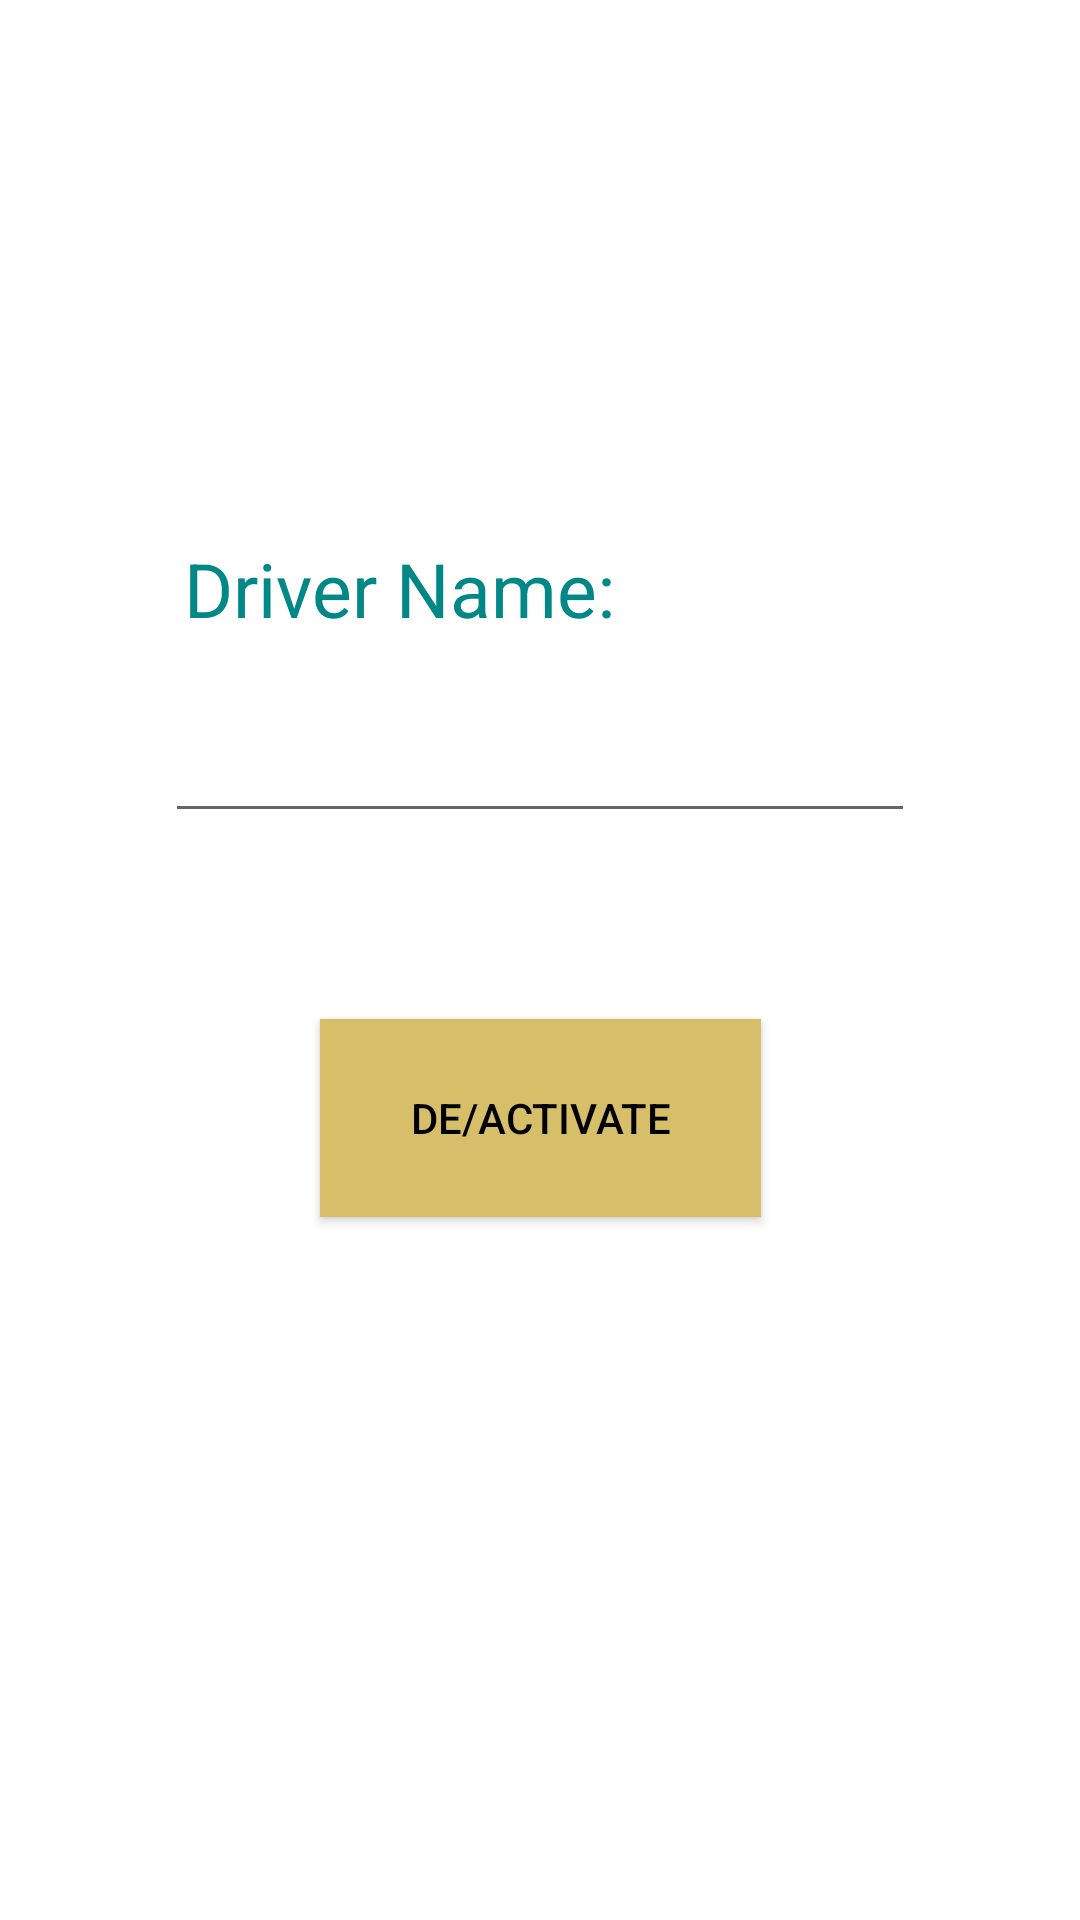

Reconstruct the res/layout file that produces this screen, plus the resources it refers to.
<!-- AndroidManifest.xml: application theme Theme.CarTicketing -->
<!-- res/layout/activity_admin_activate.xml -->
<?xml version="1.0" encoding="utf-8"?>
<androidx.constraintlayout.widget.ConstraintLayout xmlns:android="http://schemas.android.com/apk/res/android"
    xmlns:app="http://schemas.android.com/apk/res-auto"
    xmlns:tools="http://schemas.android.com/tools"
    android:layout_width="match_parent"
    android:layout_height="match_parent"
    tools:context="com.example.Admin.AdminActivate">

    <EditText
        android:id="@+id/editTextTextPersonName2"
        android:layout_width="250dp"
        android:layout_height="wrap_content"
        android:ems="10"
        android:inputType="textPersonName"
        android:textColor="@color/black"
        app:layout_constraintBottom_toBottomOf="parent"
        app:layout_constraintEnd_toEndOf="parent"
        app:layout_constraintStart_toStartOf="parent"
        app:layout_constraintTop_toTopOf="parent"
        app:layout_constraintVertical_bias="0.395" />

    <TextView
        android:id="@+id/textView6"
        android:layout_width="200dp"
        android:layout_height="42dp"
        android:layout_marginBottom="8dp"
        android:text="Driver Name:"
        android:textAlignment="viewStart"
        android:textColor="@color/purple_500"
        android:textSize="25dp"
        android:textStyle="normal"
        app:layout_constraintBottom_toTopOf="@+id/editTextTextPersonName2"
        app:layout_constraintEnd_toEndOf="parent"
        app:layout_constraintHorizontal_bias="0.383"
        app:layout_constraintStart_toStartOf="parent"
        app:layout_constraintTop_toTopOf="parent"
        app:layout_constraintVertical_bias="0.963" />

    <Button
        android:id="@+id/button5"
        android:layout_width="147dp"
        android:layout_height="66dp"
        android:background="@color/Gold"
        android:text="De/Activate"
        android:textColor="@color/black"
        app:layout_constraintBottom_toBottomOf="parent"
        app:layout_constraintEnd_toEndOf="parent"
        app:layout_constraintStart_toStartOf="parent"
        app:layout_constraintTop_toTopOf="parent"
        app:layout_constraintVertical_bias="0.592" />
</androidx.constraintlayout.widget.ConstraintLayout>
<!-- resources referenced by this layout -->
<resources>
  <color name="Gold">#d7be69</color>
  <color name="black">#FF000000</color>
  <color name="purple_500">#FF018786</color>
  <style name="Theme.CarTicketing" parent="Theme.MaterialComponents.DayNight.DarkActionBar">
          
          <item name="colorPrimary">@color/purple_500</item>
          <item name="colorPrimaryVariant">@color/purple_700</item>
          <item name="colorOnPrimary">@color/white</item>
          
          <item name="colorSecondary">@color/teal_200</item>
          <item name="colorSecondaryVariant">@color/teal_700</item>
          <item name="colorOnSecondary">@color/black</item>
          
          <item name="android:statusBarColor" tools:targetApi="l">?attr/colorPrimaryVariant</item>
          
      </style>
  <color name="purple_700">#FF018786</color>
  <color name="white">#FFFFFFFF</color>
  <color name="teal_200">#FF03DAC5</color>
  <color name="teal_700">#FF018786</color>
</resources>
